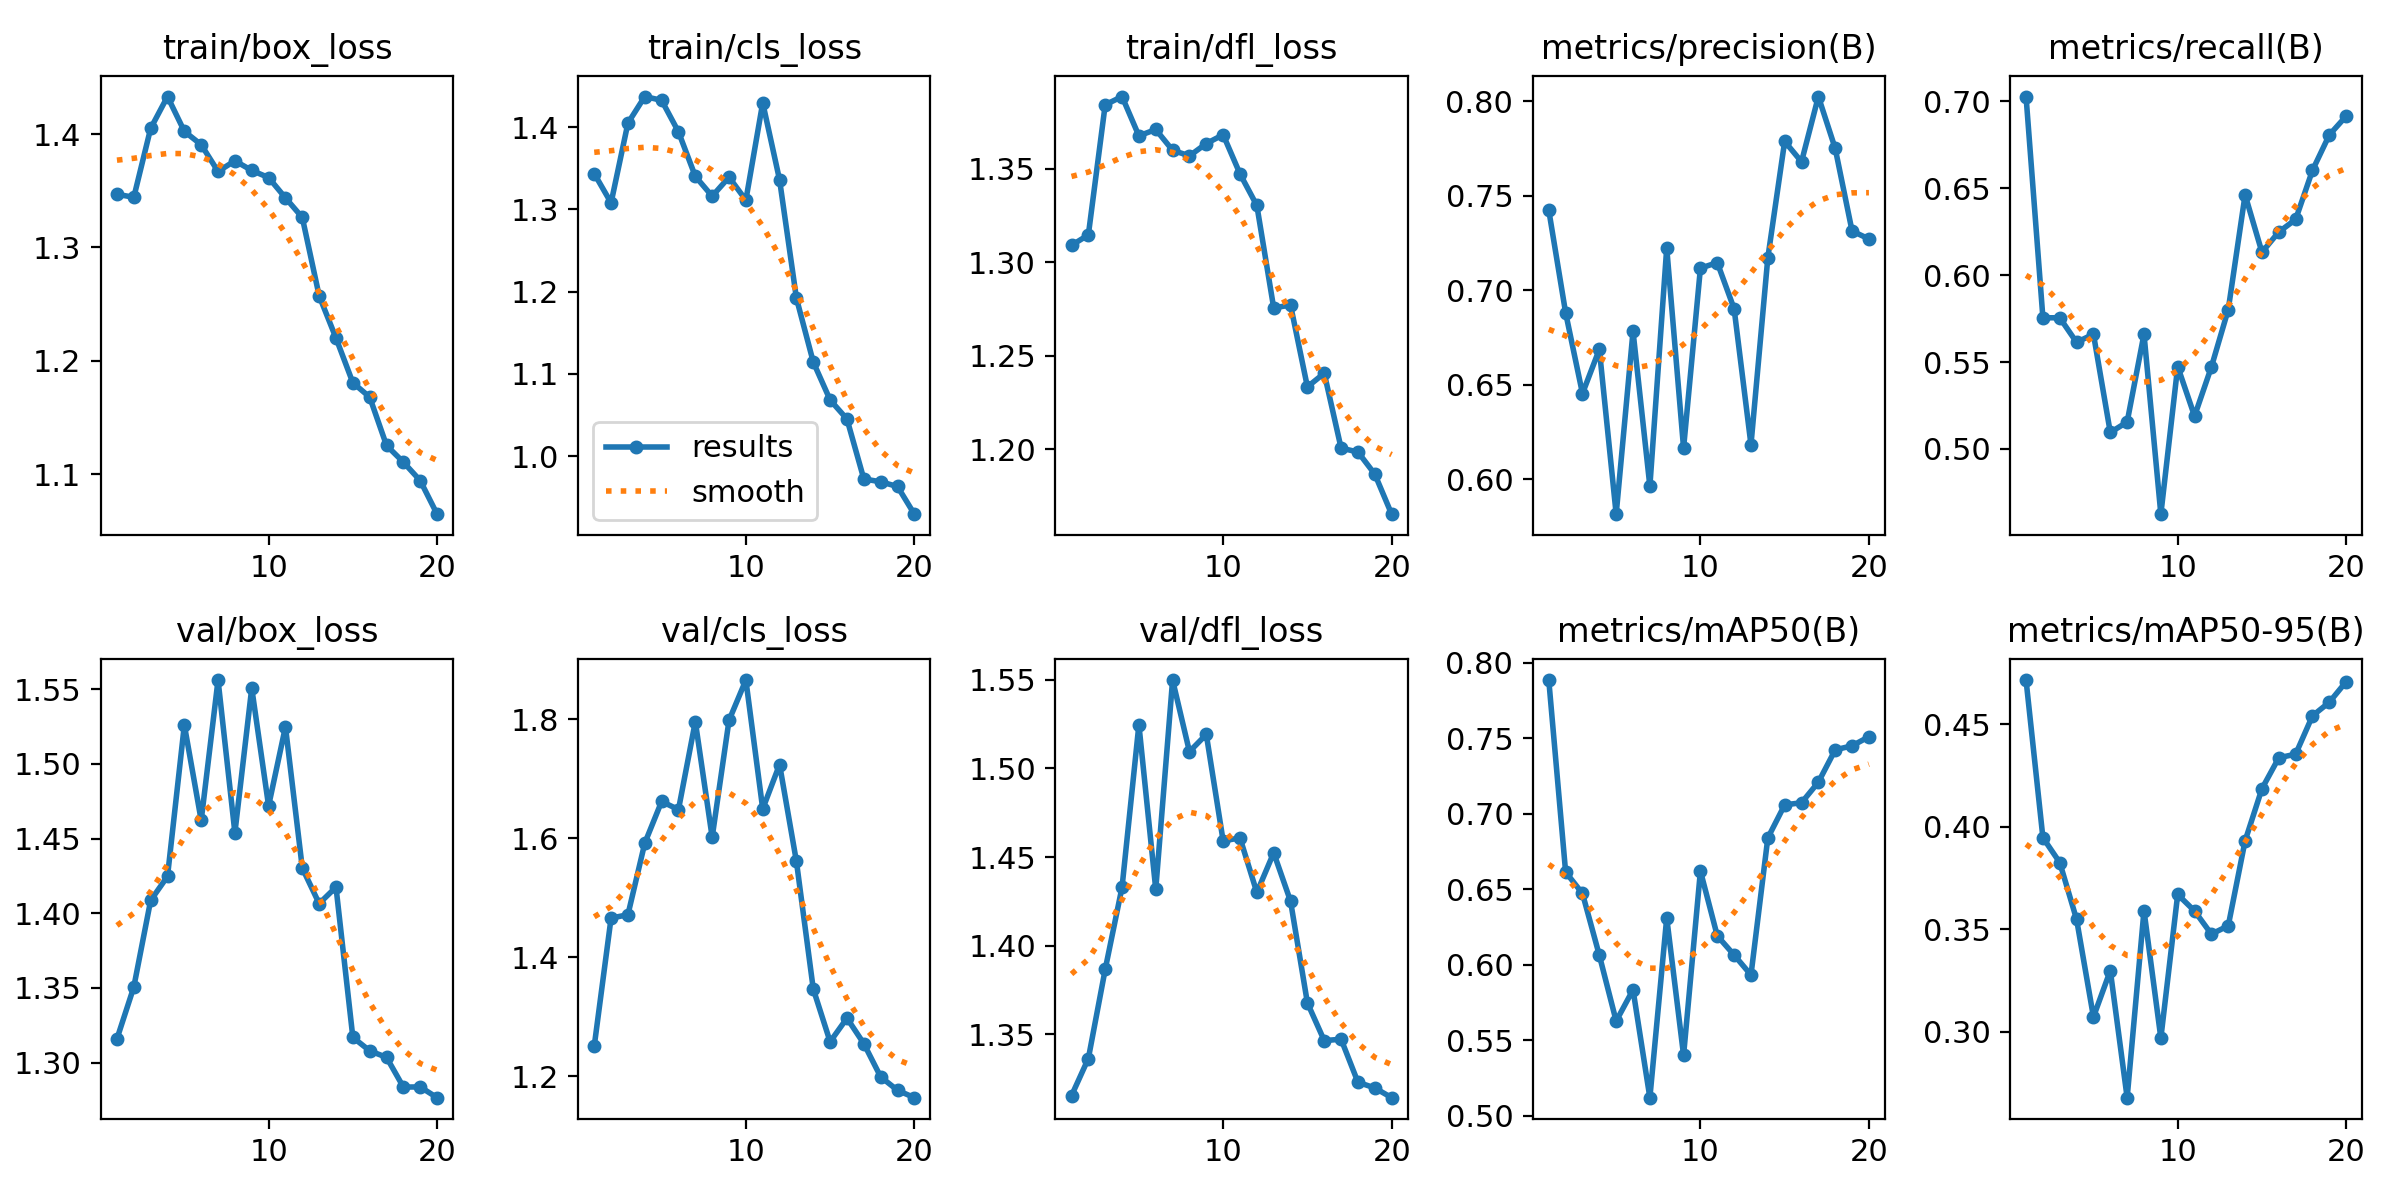

Values plotted in this chart, from the file beside it:
epoch, train/box_loss, train/cls_loss, train/dfl_loss, metrics/precision(B), metrics/recall(B), metrics/mAP50(B), metrics/mAP50-95(B), val/box_loss, val/cls_loss, val/dfl_loss, lr/pg0, lr/pg1, lr/pg2
1, 1.347, 1.343, 1.309, 0.7424, 0.7028, 0.7884, 0.4716, 1.316, 1.25, 1.315, 0.00034, 0.00034, 0.00034
2, 1.344, 1.308, 1.315, 0.6881, 0.5755, 0.6613, 0.3947, 1.351, 1.466, 1.336, 0.0006653, 0.0006653, 0.0006653
3, 1.405, 1.405, 1.384, 0.6453, 0.5755, 0.6471, 0.3826, 1.409, 1.471, 1.387, 0.0009551, 0.0009551, 0.0009551
4, 1.433, 1.437, 1.389, 0.6687, 0.5613, 0.6062, 0.3548, 1.425, 1.591, 1.433, 0.001209, 0.001209, 0.001209
5, 1.402, 1.433, 1.367, 0.5814, 0.566, 0.5626, 0.3072, 1.526, 1.662, 1.525, 0.001428, 0.001428, 0.001428
6, 1.391, 1.394, 1.371, 0.6783, 0.5094, 0.5833, 0.3298, 1.462, 1.648, 1.432, 0.001505, 0.001505, 0.001505
7, 1.367, 1.34, 1.36, 0.5962, 0.5155, 0.5119, 0.2678, 1.556, 1.796, 1.55, 0.001406, 0.001406, 0.001406
8, 1.376, 1.316, 1.357, 0.7224, 0.566, 0.6309, 0.3591, 1.454, 1.601, 1.51, 0.001307, 0.001307, 0.001307
9, 1.368, 1.339, 1.363, 0.6164, 0.4624, 0.5399, 0.2969, 1.551, 1.798, 1.519, 0.001208, 0.001208, 0.001208
10, 1.362, 1.311, 1.368, 0.7117, 0.5474, 0.662, 0.3669, 1.472, 1.866, 1.459, 0.001109, 0.001109, 0.001109
11, 1.344, 1.429, 1.347, 0.7147, 0.5189, 0.619, 0.3589, 1.525, 1.649, 1.461, 0.00101, 0.00101, 0.00101
12, 1.326, 1.336, 1.33, 0.6902, 0.5472, 0.6063, 0.3476, 1.43, 1.724, 1.43, 0.000911, 0.000911, 0.000911
13, 1.257, 1.192, 1.276, 0.6182, 0.5802, 0.5931, 0.3517, 1.407, 1.561, 1.452, 0.000812, 0.000812, 0.000812
14, 1.22, 1.114, 1.277, 0.7172, 0.6462, 0.6839, 0.3931, 1.417, 1.346, 1.425, 0.000713, 0.000713, 0.000713
15, 1.181, 1.068, 1.233, 0.7789, 0.6132, 0.7058, 0.4186, 1.317, 1.258, 1.368, 0.000614, 0.000614, 0.000614
16, 1.168, 1.045, 1.241, 0.7681, 0.6249, 0.7072, 0.4337, 1.308, 1.297, 1.346, 0.000515, 0.000515, 0.000515
17, 1.125, 0.9723, 1.201, 0.8026, 0.6321, 0.7208, 0.4354, 1.304, 1.254, 1.347, 0.000416, 0.000416, 0.000416
18, 1.111, 0.9688, 1.199, 0.7751, 0.6604, 0.7422, 0.4541, 1.284, 1.199, 1.323, 0.000317, 0.000317, 0.000317
19, 1.094, 0.9631, 1.187, 0.7314, 0.6808, 0.7449, 0.4608, 1.284, 1.176, 1.32, 0.000218, 0.000218, 0.000218
20, 1.065, 0.9295, 1.165, 0.7272, 0.6916, 0.7509, 0.4708, 1.276, 1.164, 1.314, 0.000119, 0.000119, 0.000119
